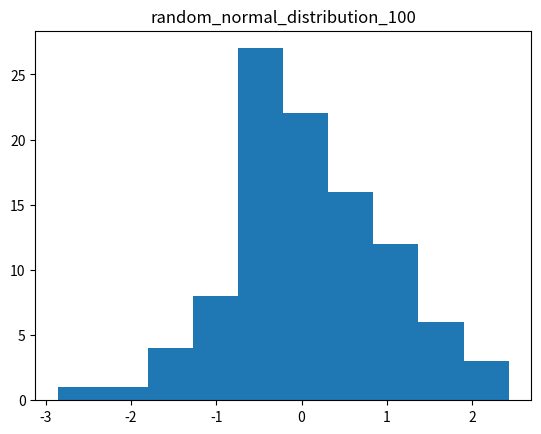

Here is the Python script that generated this plot: (Note: this script raises an exception after producing the figure.)
#!/bin/python3

import numpy as np
import scipy as sp
from scipy import io as sio
import matplotlib.pyplot as plt

## assignment 03.1

### random numbers with normal distribution, count n
ranges = [100, 1000, 10000, 100000]
print('Calculate & plot random distributions for different array lengths')
np.random.seed(5)
for n in ranges:
    rand_arr = np.random.randn(n)
    title = 'random_normal_distribution_'+str(n)
    mean, min, max = np.mean(rand_arr), np.amin(rand_arr), np.amax(rand_arr)
    print('n = {} -- mean: {}, min: {}, max: {}'.format(n, mean, min, max))
    plt.figure()
    plt.title(title)
    plt.hist(rand_arr, bins=10)
    plt.savefig('plots/' + title + '.png')
    plt.close()

### random numbers with predefined mean and variance
mean = 1337
spread = 100
print('Calculate & plot random distributions with predefined mean ({}) and variance ({})'.format(mean, spread))
for n in ranges:
    title = 'gaussian_distribution_'+str(n)
    plt.figure()
    plt.title(title)
    rand_arr = np.random.normal(mean, spread, n)
    mean, min, max = np.mean(rand_arr), np.amin(rand_arr), np.amax(rand_arr)
    print('n = {} -- mean: {}, min: {}, max: {}'.format(n, mean, min, max))
    plt.hist(rand_arr, bins=10)
    plt.savefig('plots/' + title + '.png')
    plt.close()

### random numbers with binomial distribution. trying some different probabilities p
print('Calculate & plot random distributions with binomial distribution')
probs = [.3, .5, .7]

for n in ranges:
    for p in probs:
        title = 'binomial_distribution_'+str(n)+'_'+str(p)
        plt.figure()
        plt.title(title)
        rand_arr = np.random.binomial(n, p, n)
        mean, min, max = np.mean(rand_arr), np.amin(rand_arr), np.amax(rand_arr)
        print('n = {} -- mean: {}, min: {}, max: {}'.format(n, mean, min, max))
        plt.hist(rand_arr, bins=10)
        plt.savefig('plots/' + title + '.png')
        plt.close()


### sum up random numbers
### each sum of bins is evaluated for n == 1000 samples
print('Calculate & plot summed normal distributions')
mean = 1
spread = .25
for m in [2, 3, 5, 10, 20]:
    arr = []
    for n in range(100):
        ## sum m random numbers
        arr += [np.sum([np.random.normal(mean, spread, 1) for _ in range(m)])]
    title = 'normal_sum_distribution_hist_M_'+str(m)
    plt.figure()
    plt.title(title)
    plt.hist(arr, bins=10)
    plt.savefig('plots/' + title + '.png')
    plt.close()
    title = 'normal_sum_distribution_scatter_M_'+str(m)
    plt.figure()
    plt.title(title)
    plt.scatter(np.arange(len(arr)), arr)
    plt.savefig('plots/' + title + '.png')
    plt.close()

r = 1
print('Calculate & plot random numbers in a cirlce with radius r = {}'.format(r))
theta = np.linspace(0, 2*np.pi, 1000)
## a, b is the circle with radius r
a, b = r * np.cos(theta), r * np.sin(theta)
rand_arr = np.random.rand(1000)
x, y = rand_arr * np.cos(theta), rand_arr * np.sin(theta)
plt.figure(figsize=(7,7))
plt.plot(a, b, linestyle='-', linewidth=2, label='Circle')
plt.plot(x, y, marker='o', linestyle='None') ## samples
plt.ylim([-r-.5, r+.5])
plt.xlim([-r-.5, r+.5])
plt.grid()
plt.legend(loc='upper right')
plt.savefig('plots/random_values_in_circle.png', block=True)




###### assignment 03.2

print('Assignment 2')

## a) access keys
## gives us a dictionary with variable names as keys, and loaded matrices as values.
matfile = sio.loadmat('./Adot.mat')
print('Keys in the matlab file', matfile.keys())

## b) linear mapping

theta = np.pi/3
V = np.array([[np.cos(theta), -np.sin(theta)], [np.sin(theta), np.cos(theta)]])
X = matfile['X']
Y = V.dot(X)
plt.figure()
plt.title('linear mapping')
plt.plot(X[0], X[1], color='#ee8d18')
plt.plot(Y[0], Y[1], color='#008d18')
## reference line
k = np.array([[0,100],[0,0]])
plt.plot(k[0], k[1])
plt.plot(V.dot(k)[0], V.dot(k)[1])
plt.savefig('plots/linear_mapping_X_V.png', block=True)
plt.close()

## What does the mapping do? -> it rotates the matrix.
## the orrange plot is the original matrix, the green plot is the rotated matrix
## see also the two lines in the plot. They illustrate the rotation direction

## b2) transpose V and plot again

V_t = np.transpose(V)
Z = V_t.dot(Y)

plt.figure()
plt.title('linear mapping transposed')
plt.plot(Y[0], Y[1], color='#ee8d18')
plt.plot(Z[0], Z[1], color='#008d18')
## reference line
k = V.dot(k) ## update reference line
plt.plot(k[0], k[1])
plt.plot(V_t.dot(k)[0], V_t.dot(k)[1])
plt.savefig('plots/linear_mapping_transposed_Y_V_t.png', block=True)
plt.close()


## What does the mapping do? -> it rotates the matrix back to its original position (bc. transposition of V)
## the orrange plot is the original matrix, the green plot is the rotated matrix
## see also the two lines in the plot. They illustrate the rotation direction

## c) 

## more linear mappings
D1 = np.array([[2, 0], [0, 2]])
D2 = np.array([[2, 0], [0, 1]])

d1 = D1.dot(X)
d2 = D2.dot(X)

plt.figure()
plt.title('D1/D2 linear mappings')
plt.plot(X[0], X[1], color='#ee8d18')
plt.plot(d1[0], d1[1], color='#008d18')
plt.plot(d2[0], d2[1], color='#008dff')
plt.savefig('plots/linear_mapping_D1_D2.png', block=True)
plt.close()

## what do the transformations do?
## both transformations stretch X on the x-axis to the double length
## D1 additionally stretches X on the y-axis to the double length (D2 does not stretch in the y-axis)

## d)

## even more linear mappings:

A = V_t.dot(D2).dot(V)
a = A.dot(X)
plt.figure()
plt.title('A (V1.D2.V) linear mappings')
plt.plot(X[0], X[1], color='#ee8d18')
plt.plot(a[0], a[1], color='#008d18')
plt.savefig('plots/linear_mapping_A.png', block=True)
plt.close()

## what does the mapping do?
## first it applies V_t, thus it rotates the matrix downwards.
## then (D2) it stretches the matrix to double x-axis length
## finally it rotates the matrix back to its original position (V)
## the result is matrix which strechted and rotated while keeping the x-axis direction

